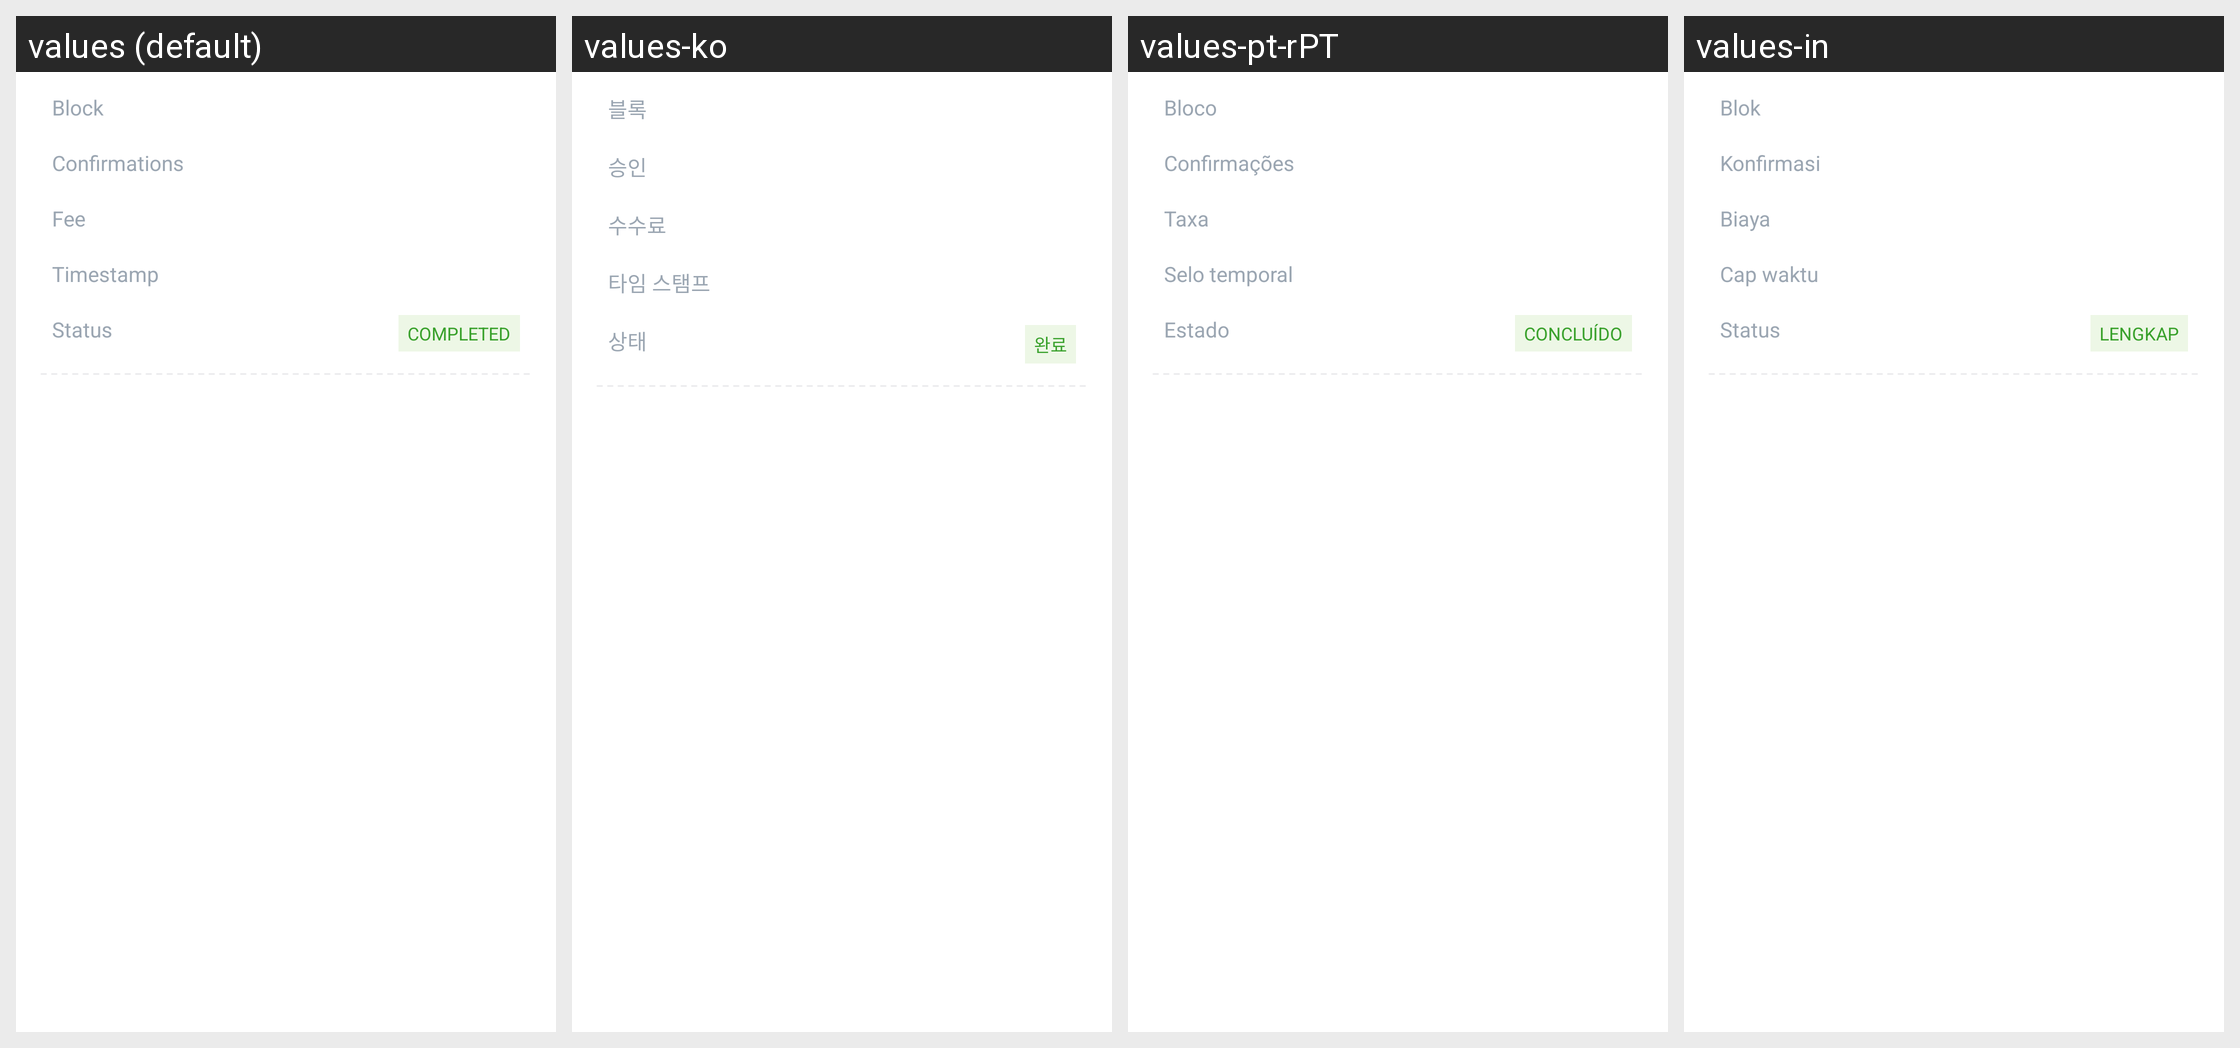

Translations of the strings shown on this Android screen, per locale in the grid:
Android screen res/layout/fragment_history_bottom_sheet_base_info_layout.xml rendered under 4 locales, left to right: values (default), values-ko, values-pt-rPT, values-in. Device: Nexus 5 (rendered at 1080×1920; each locale shown at half size, 540×960, under a caption strip naming it); theme AppTheme.
Other locales in the repository, not shown: values-de, values-es, values-fr, values-hi, values-hi-rIN, values-id, values-it, values-ja, values-nl, values-nl-rNL, values-pl, values-pt, values-pt-rBR, values-ru, values-tr, values-zh, values-zh-rCN.
Strings drawn on this screen, with the default value and each locale's value (text and hints the layout hard-codes, and strings that could not be matched under every locale, appear in the picture but are not listed):

history_details_block
  values: Block
  values-ko: 블록
  values-pt-rPT: Bloco
  values-in: Blok

history_details_confirmations
  values: Confirmations
  values-ko: 승인
  values-pt-rPT: Confirmações
  values-in: Konfirmasi

history_details_fee
  values: Fee
  values-ko: 수수료
  values-pt-rPT: Taxa
  values-in: Biaya

history_details_timestamp
  values: Timestamp
  values-ko: 타임 스탬프
  values-pt-rPT: Selo temporal
  values-in: Cap waktu

history_details_status
  values: Status
  values-ko: 상태
  values-pt-rPT: Estado
  values-in: Status

history_details_completed
  values: COMPLETED
  values-ko: 완료
  values-pt-rPT: CONCLUÍDO
  values-in: LENGKAP
